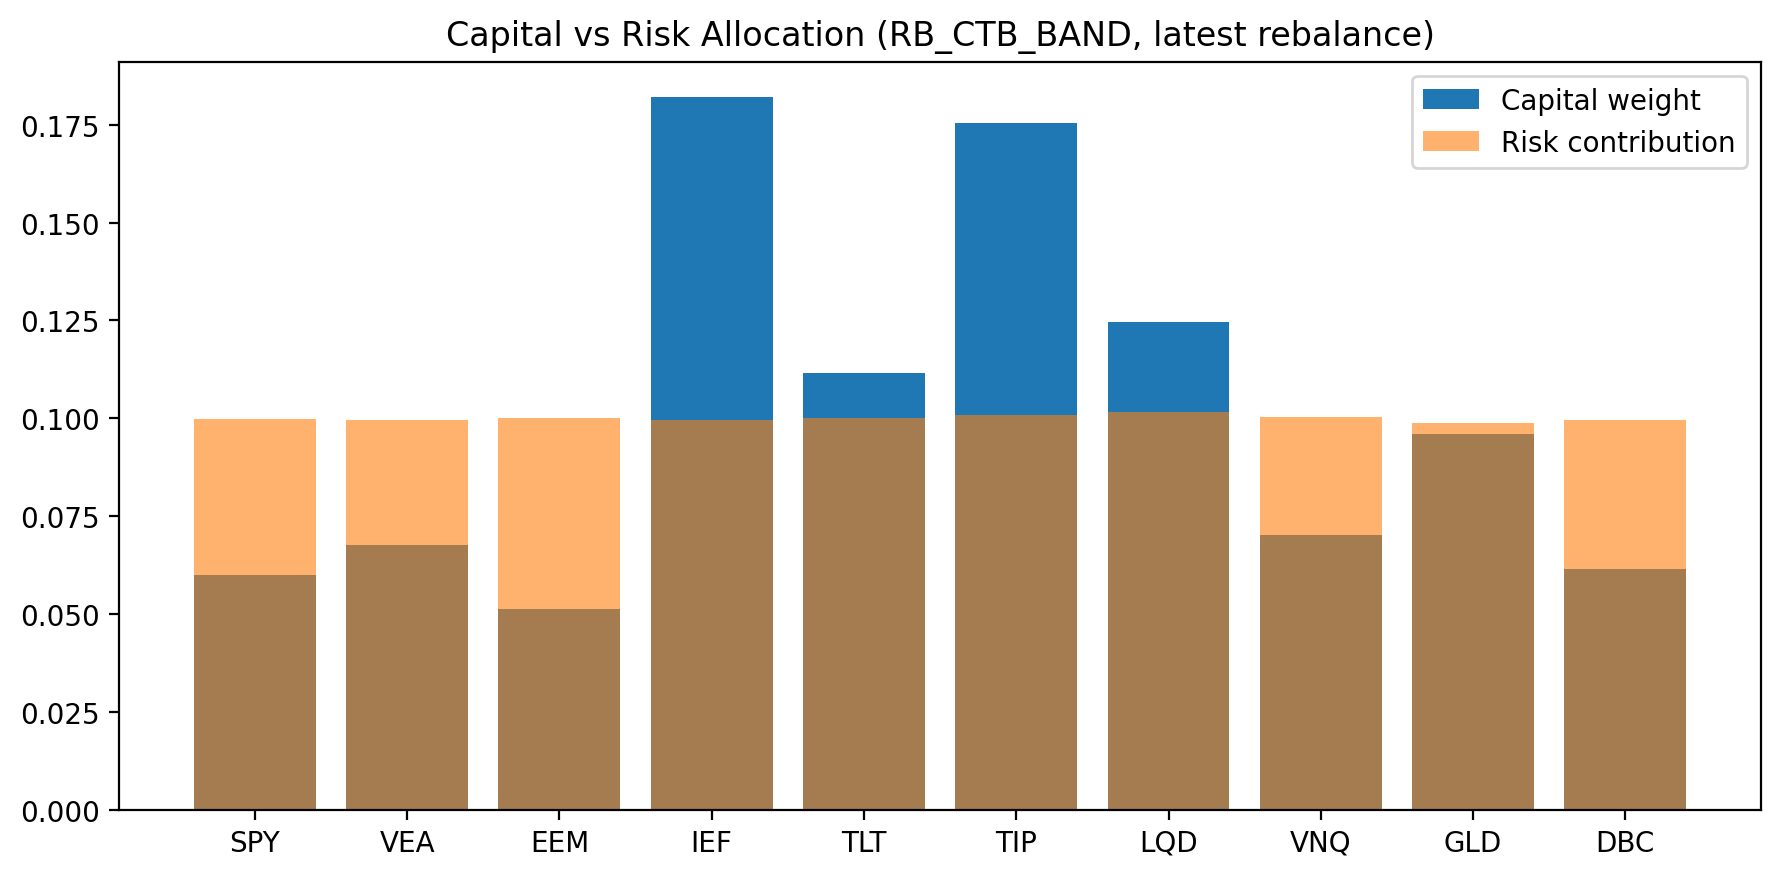

Values plotted in this chart, from the file beside it:
asset, weight, ctr
SPY, 0.05993, 0.09993
VEA, 0.06767, 0.09946
EEM, 0.05128, 0.1001
IEF, 0.182, 0.09953
TLT, 0.1115, 0.1
TIP, 0.1754, 0.1007
LQD, 0.1245, 0.1017
VNQ, 0.07017, 0.1003
GLD, 0.09607, 0.09874
DBC, 0.0614, 0.09953
